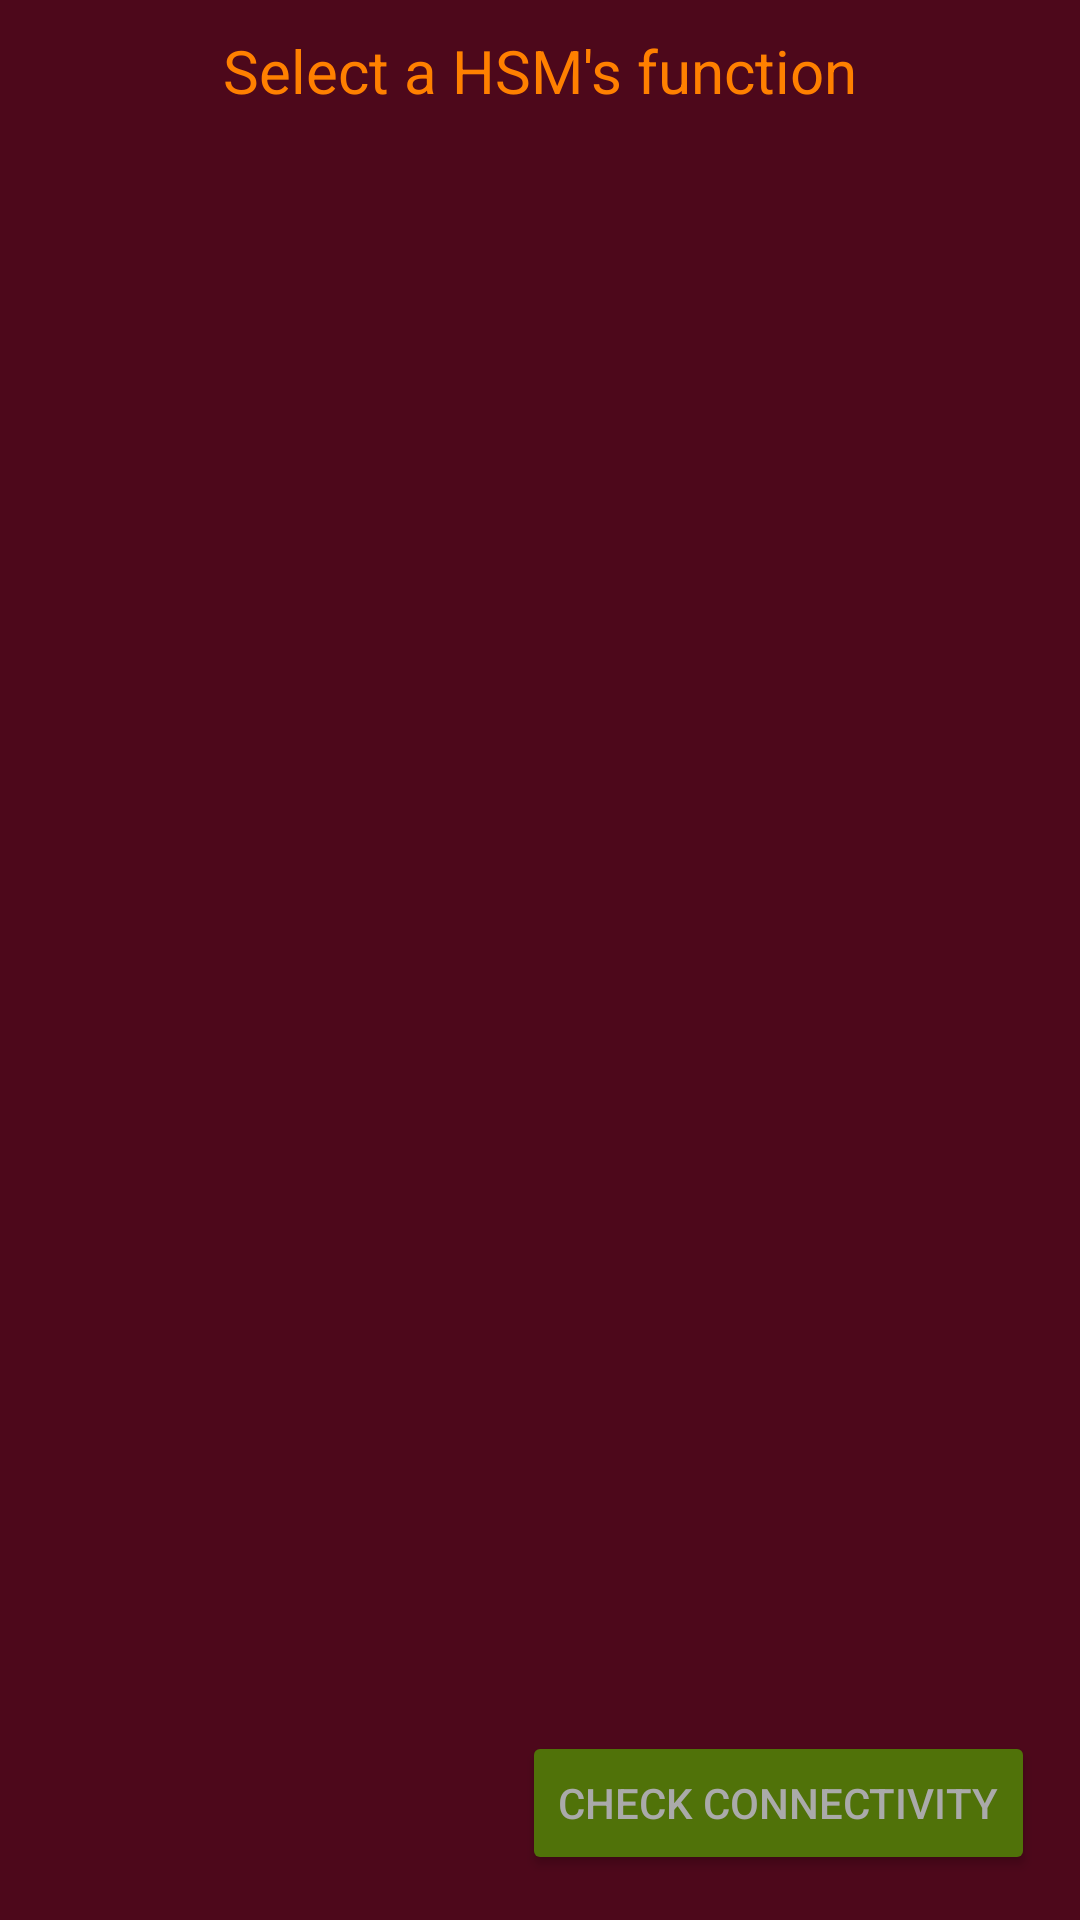

This screen was rendered from an Android layout file. Write that file and the resources it references.
<!-- AndroidManifest.xml: application theme AppTheme -->
<!-- res/layout/binding_raspberry_pi.xml -->
<?xml version="1.0" encoding="utf-8"?>
<RelativeLayout
    xmlns:android="http://schemas.android.com/apk/res/android" android:layout_width="match_parent"
    android:layout_height="match_parent"
    android:background="@color/purpleDark">

    <TextView
        android:id="@+id/text_choose_option"
        android:layout_width="wrap_content"
        android:layout_height="wrap_content"
        android:layout_centerHorizontal="true"
        android:text="@string/text_header_select_hsm_function"
        android:textColor="@color/orange"
        android:textSize="20sp"
        android:height="30dp"
        android:layout_marginTop="10dp"/>

    <ListView
        android:id="@+id/listFunction"
        android:layout_width="wrap_content"
        android:layout_height="wrap_content"
        android:layout_alignParentLeft="true"
        android:layout_alignParentStart="true"
        android:layout_marginTop="5dp"
        android:layout_above="@+id/buttonBluetooth"
        android:layout_below="@+id/text_choose_option"/>

    <Button
        android:id="@+id/buttonBluetooth"
        android:layout_width="wrap_content"
        android:layout_height="wrap_content"
        android:layout_alignParentBottom="true"
        android:layout_alignParentEnd="true"
        android:layout_alignParentRight="true"
        android:layout_marginBottom="15dp"
        android:layout_marginEnd="15dp"
        android:layout_marginRight="30dp"
        android:text="@string/button_check_connectivity"/>

</RelativeLayout>
<!-- resources referenced by this layout -->
<resources>
  <color name="orange">#FF8000</color>
  <color name="purpleDark">#4D081B</color>
  <string name="button_check_connectivity">Check Connectivity</string>
  <string name="text_header_select_hsm_function">Select a HSM\'s function</string>
  <style name="AppTheme" parent="Theme.AppCompat.Light.DarkActionBar">
          
          <item name="android:textColorPrimary">@color/green</item>
          <item name="android:textColor">@color/greyBKG</item>
  
          
          <item name="colorPrimary">@color/purpleSoft</item>
          <item name="colorPrimaryDark">@color/purpleDark</item>
          <item name="colorAccent">@color/green</item>
          <item name="buttonStyle">@style/Widget.AppCompat.Button.Colored</item>
      </style>
  <color name="green">#507209</color>
  <color name="greyBKG">#aaaaaa</color>
  <color name="purpleSoft">#950D33</color>
</resources>
